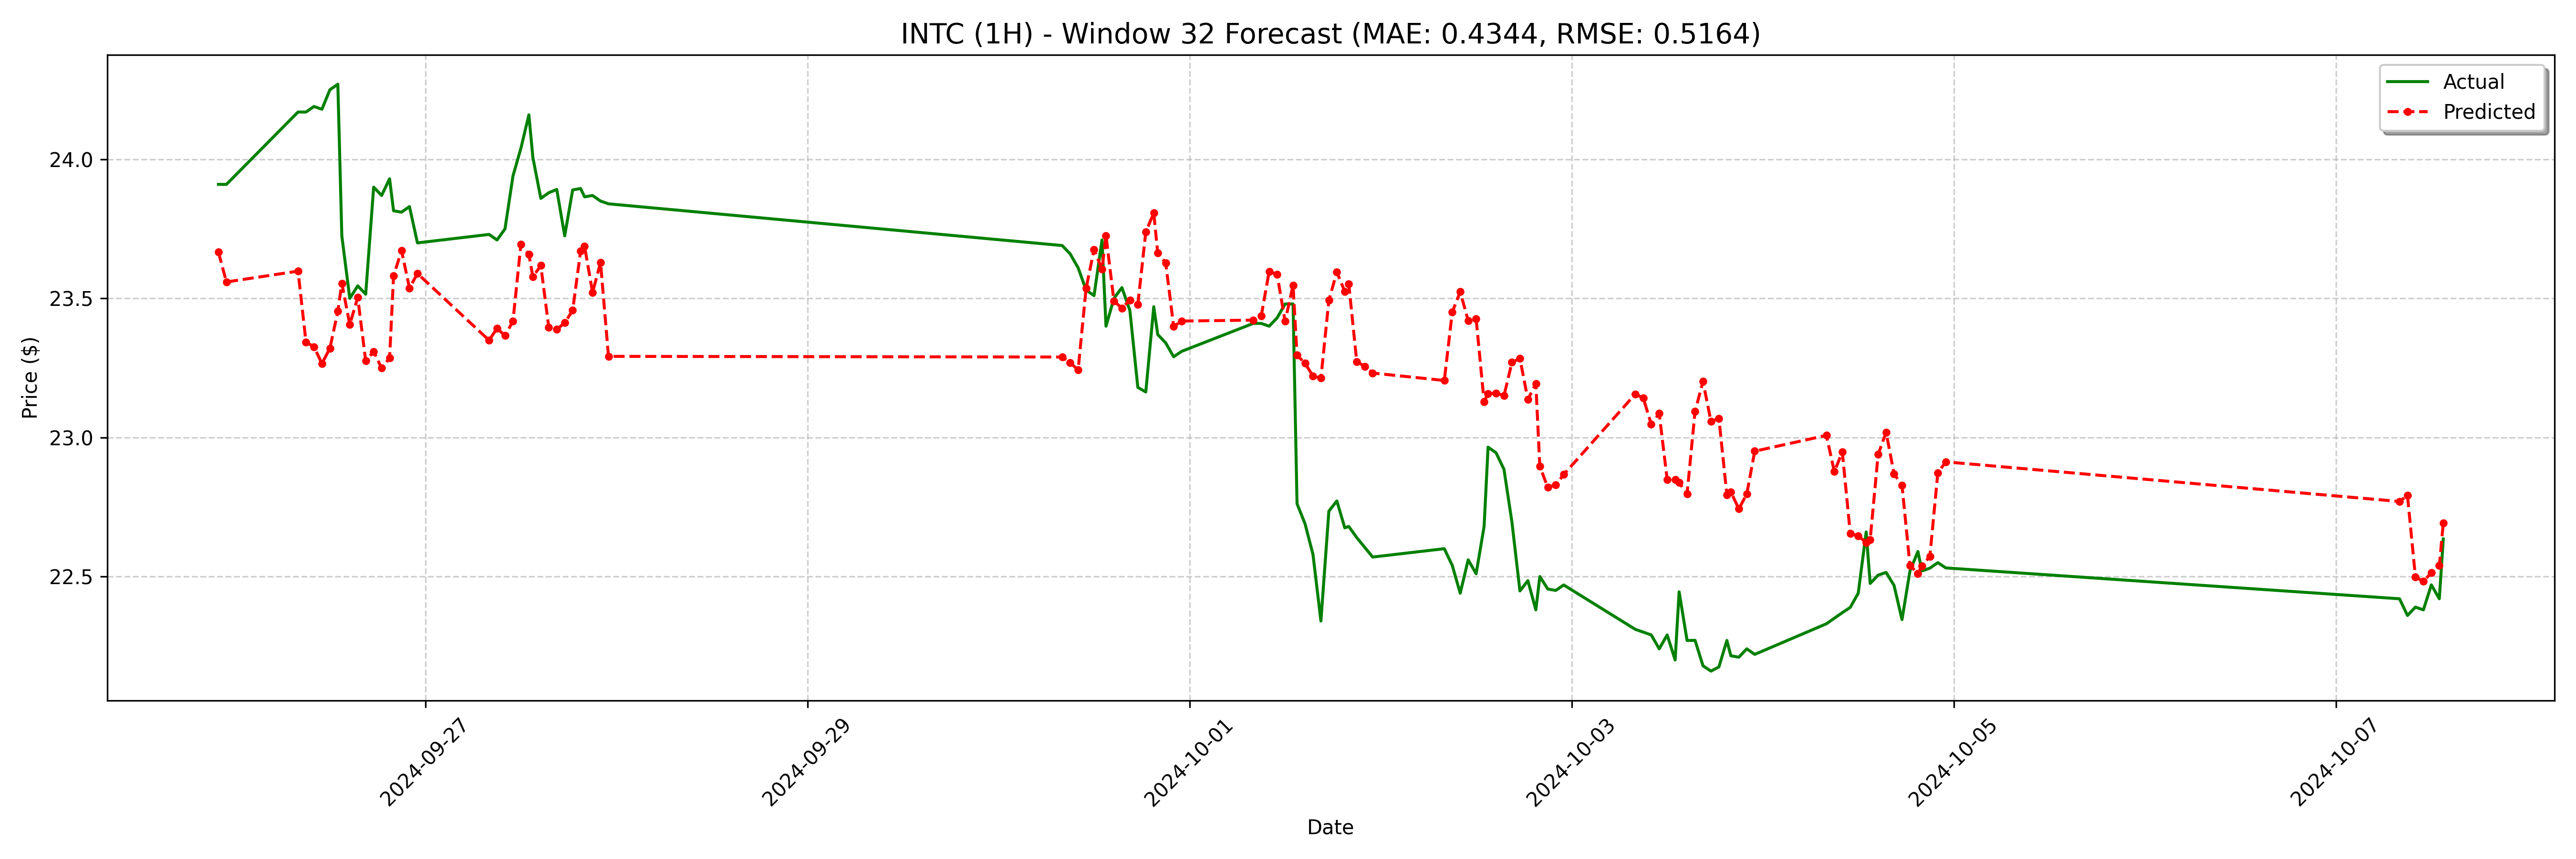

Values plotted in this chart, from the file beside it:
date, actual, forecast
2024-09-25 22:00:00, 23.91, 23.67
2024-09-25 23:00:00, 23.91, 23.56
2024-09-26 08:00:00, 24.17, 23.6
2024-09-26 09:00:00, 24.17, 23.34
2024-09-26 10:00:00, 24.19, 23.33
2024-09-26 11:00:00, 24.18, 23.27
2024-09-26 12:00:00, 24.25, 23.32
2024-09-26 13:00:00, 24.27, 23.45
2024-09-26 13:30:00, 23.73, 23.55
2024-09-26 14:30:00, 23.5, 23.41
2024-09-26 15:30:00, 23.55, 23.5
2024-09-26 16:30:00, 23.51, 23.28
2024-09-26 17:30:00, 23.9, 23.31
2024-09-26 18:30:00, 23.87, 23.25
2024-09-26 19:30:00, 23.93, 23.29
2024-09-26 20:00:00, 23.82, 23.58
2024-09-26 21:00:00, 23.81, 23.67
2024-09-26 22:00:00, 23.83, 23.54
2024-09-26 23:00:00, 23.7, 23.59
2024-09-27 08:00:00, 23.73, 23.35
2024-09-27 09:00:00, 23.71, 23.39
2024-09-27 10:00:00, 23.75, 23.37
2024-09-27 11:00:00, 23.94, 23.42
2024-09-27 12:00:00, 24.04, 23.69
2024-09-27 13:00:00, 24.16, 23.66
2024-09-27 13:30:00, 24.01, 23.58
2024-09-27 14:30:00, 23.86, 23.62
2024-09-27 15:30:00, 23.88, 23.4
2024-09-27 16:30:00, 23.89, 23.39
2024-09-27 17:30:00, 23.73, 23.41
2024-09-27 18:30:00, 23.89, 23.46
2024-09-27 19:30:00, 23.9, 23.67
2024-09-27 20:00:00, 23.86, 23.69
2024-09-27 21:00:00, 23.87, 23.52
2024-09-27 22:00:00, 23.85, 23.63
2024-09-27 23:00:00, 23.84, 23.29
2024-09-30 08:00:00, 23.69, 23.29
2024-09-30 09:00:00, 23.66, 23.27
2024-09-30 10:00:00, 23.61, 23.24
2024-09-30 11:00:00, 23.53, 23.54
2024-09-30 12:00:00, 23.51, 23.68
2024-09-30 13:00:00, 23.71, 23.6
2024-09-30 13:30:00, 23.4, 23.73
2024-09-30 14:30:00, 23.5, 23.49
2024-09-30 15:30:00, 23.54, 23.46
2024-09-30 16:30:00, 23.46, 23.49
2024-09-30 17:30:00, 23.18, 23.48
2024-09-30 18:30:00, 23.16, 23.74
2024-09-30 19:30:00, 23.47, 23.81
2024-09-30 20:00:00, 23.37, 23.66
2024-09-30 21:00:00, 23.34, 23.63
2024-09-30 22:00:00, 23.29, 23.4
2024-09-30 23:00:00, 23.31, 23.42
2024-10-01 08:00:00, 23.41, 23.42
2024-10-01 09:00:00, 23.41, 23.44
2024-10-01 10:00:00, 23.4, 23.6
2024-10-01 11:00:00, 23.43, 23.59
2024-10-01 12:00:00, 23.48, 23.42
2024-10-01 13:00:00, 23.48, 23.55
2024-10-01 13:30:00, 22.76, 23.3
... 68 more rows
